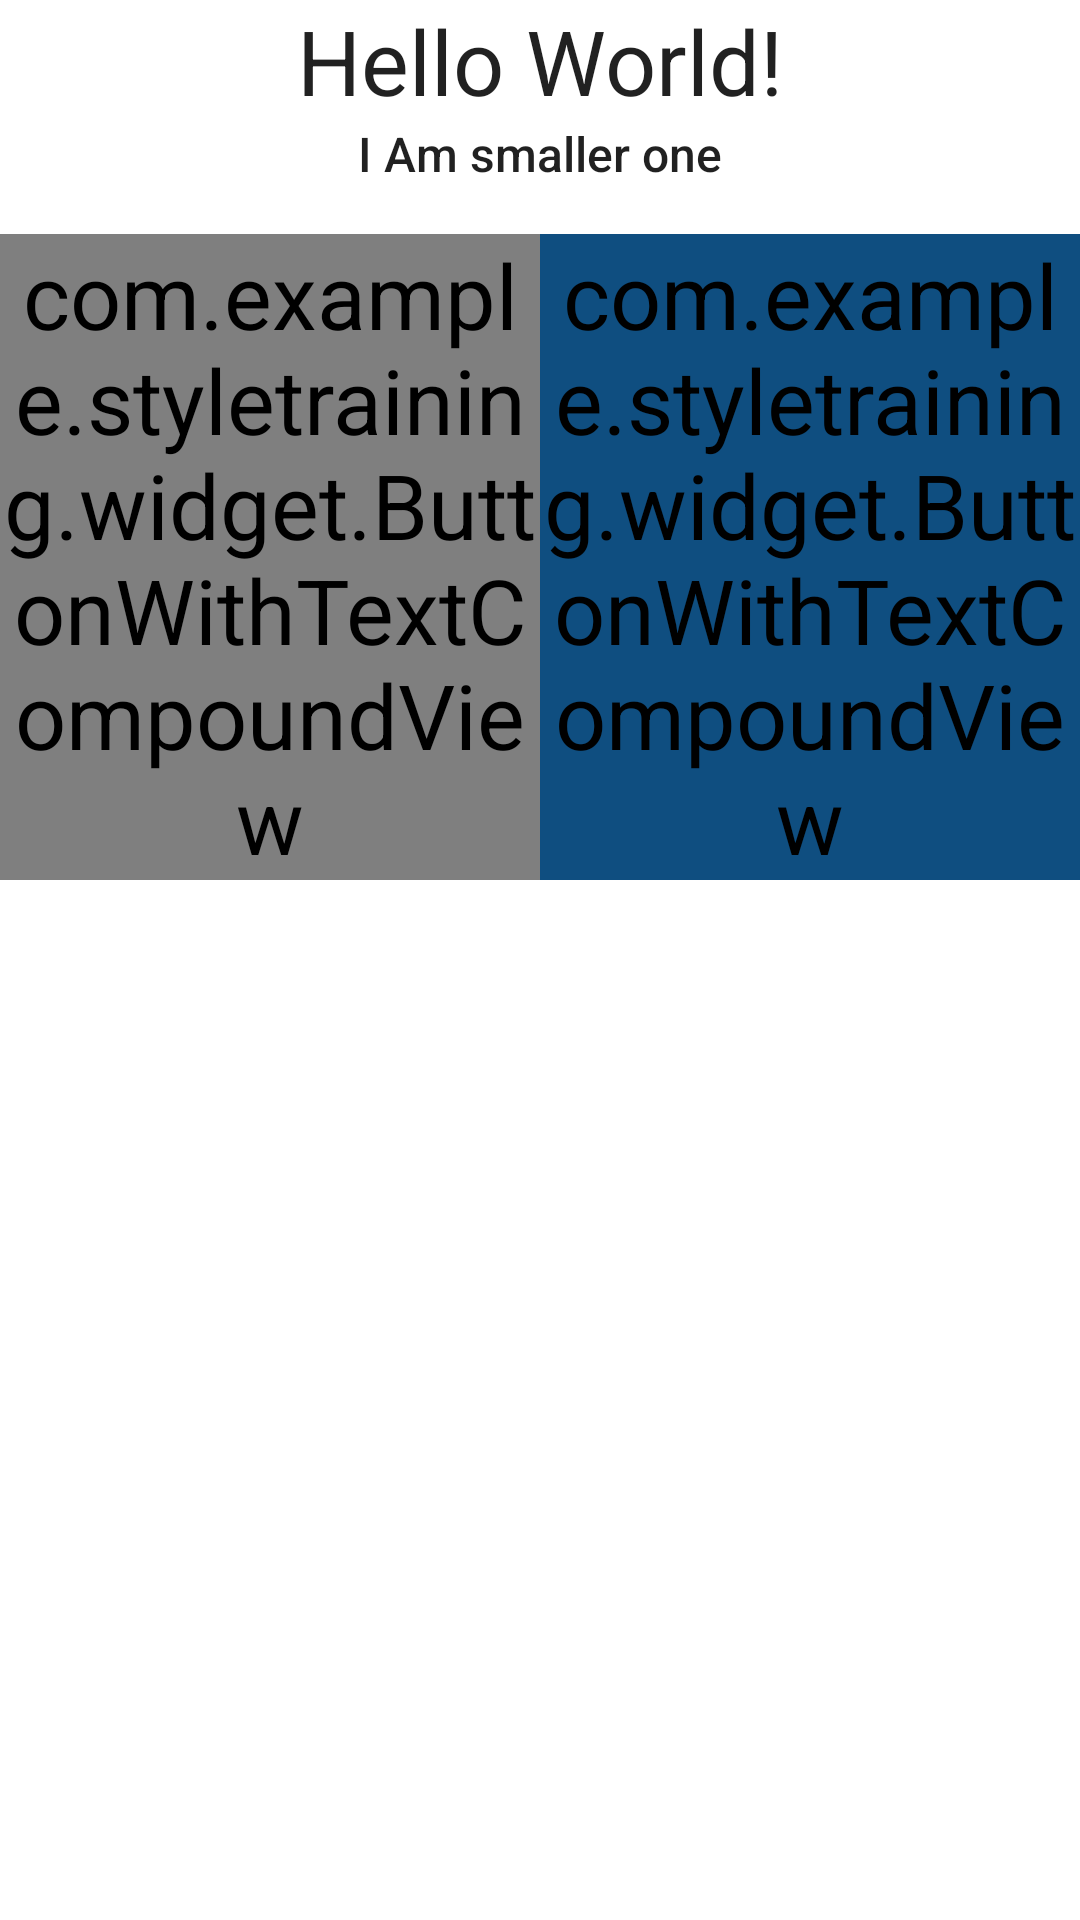

Here is an Android app screen rendered from its layout file. Give the layout XML and the strings, colors and styles it references.
<!-- AndroidManifest.xml: application theme Theme.StyleTraining -->
<!-- res/layout/activity_main.xml -->
<?xml version="1.0" encoding="utf-8"?>
<LinearLayout xmlns:android="http://schemas.android.com/apk/res/android"
    xmlns:app="http://schemas.android.com/apk/res-auto"
    xmlns:tools="http://schemas.android.com/tools"
    android:layout_width="match_parent"
    android:layout_height="match_parent"
    android:orientation="vertical"
    android:gravity="center_horizontal"
    android:layout_margin="?mainLayoutMargin"
    tools:context=".MainActivity">

    <TextView
        android:id="@+id/hello"
        android:layout_width="wrap_content"
        android:layout_height="wrap_content"
        android:text="@string/title_hello" />

    <TextView
        android:layout_width="wrap_content"
        android:layout_height="wrap_content"
        android:text="@string/title_smaller_text"
        style="?widget.TextView.small" />

    <LinearLayout
        android:layout_width="match_parent"
        android:layout_height="wrap_content"
        android:paddingTop="@dimen/margin_16dp"
        android:orientation="horizontal" >

        <com.example.styletraining.widget.ButtonWithTextCompoundView
            android:layout_width="0dp"
            android:layout_height="wrap_content"
            android:layout_weight="1"
            android:layout_marginTop="@dimen/margin_8dp"
            android:text="@string/title_test_one"
            app:button_text="@string/title_default_btn_text" />

        <com.example.styletraining.widget.ButtonWithTextCompoundView
            android:layout_width="0dp"
            android:layout_height="wrap_content"
            android:layout_weight="1"
            android:layout_marginTop="@dimen/margin_8dp"
            android:text="@string/title_test_two"
            app:button_text="@string/title_yellow_btn_text"
            android:backgroundTint="@color/yellow_titled_button_background"/>

    </LinearLayout>

</LinearLayout>
<!-- resources referenced by this layout -->
<resources>
  <dimen name="margin_16dp">8dp</dimen>
  <dimen name="margin_8dp">8dp</dimen>
  <string name="title_default_btn_text">default one</string>
  <string name="title_hello">Hello World!</string>
  <string name="title_smaller_text">I Am smaller one</string>
  <string name="title_test_one">Test no.1</string>
  <string name="title_test_two">Test no.2</string>
  <string name="title_yellow_btn_text">yellow one</string>
  <style name="Theme.StyleTraining" parent="Base.Theme.StyleTraining">
          
          <item name="colorPrimary">@color/purple_500</item>
          <item name="colorPrimaryVariant">@color/purple_700</item>
          <item name="colorOnPrimary">@color/white</item>
          
  
          <item name="android:textColor">@color/white</item>
      </style>
  <style name="Base.Theme.StyleTraining" parent="Theme.MaterialComponents.DayNight.DarkActionBar">
  
          
          <item name="colorSecondary">@color/teal_200</item>
          <item name="colorSecondaryVariant">@color/teal_200</item>
          <item name="colorOnSecondary">@color/black</item>
          
          <item name="android:statusBarColor" tools:targetApi="l">?attr/colorPrimaryVariant</item>
          <item name="android:textViewStyle">@style/DefaultTextStyle</item>
          <item name="widget.TextView.small">@style/SmallTextStyle</item>
          <item name="mainLayoutMargin">@dimen/margin_8dp</item>
  
      </style>
  <color name="purple_500">#FF6200EE</color>
  <color name="purple_700">#FF3700B3</color>
  <color name="white">#FFFFFFFF</color>
  <color name="teal_200">#FF03DAC5</color>
  <color name="black">#FF000000</color>
  <style name="DefaultTextStyle" parent="TextAppearance.AppCompat.Body1">
          <item name="android:textSize">@dimen/text_size_30</item>
      </style>
  <style name="SmallTextStyle" parent="TextAppearance.AppCompat.Body2">
          <item name="android:textSize">@dimen/text_size_16</item>
      </style>
  <dimen name="text_size_30">30sp</dimen>
  <dimen name="text_size_16">16sp</dimen>
</resources>
